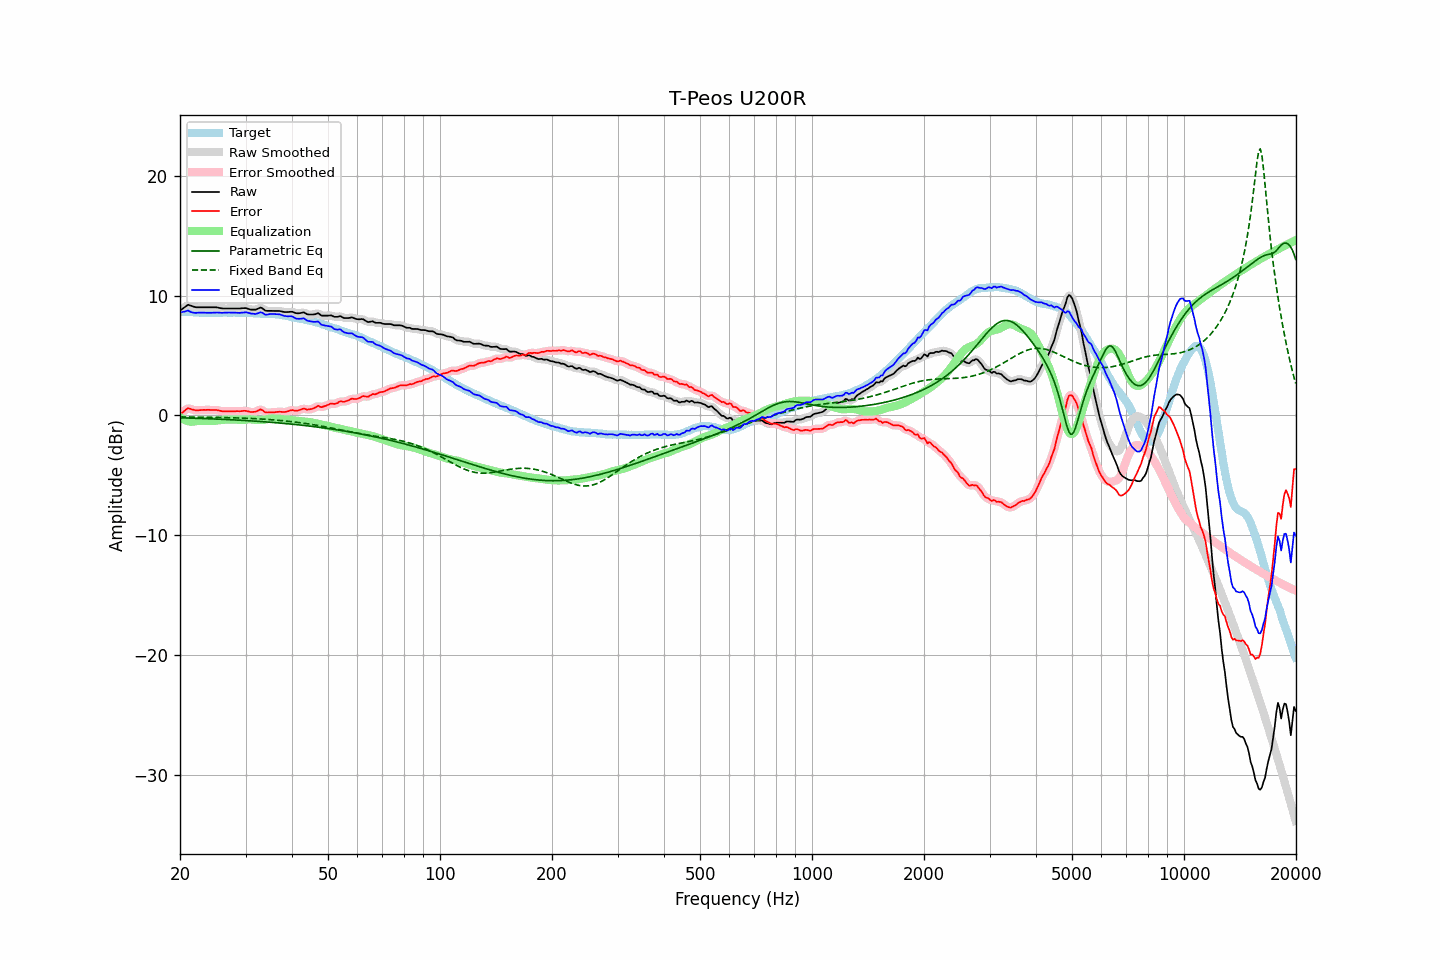

The table this chart was drawn from, first rows:
frequency, raw, error, smoothed, error_smoothed, equalization, parametric_eq, fixed_band_eq, equalized_raw, equalized_smoothed, target
20.00, 8.74, 0.08, 8.72, 0.06, -0.15, -0.19, -0.12, 8.60, 8.58, 8.66
20.20, 8.84, 0.19, 8.85, 0.20, -0.23, -0.20, -0.12, 8.61, 8.62, 8.65
20.40, 8.94, 0.30, 8.96, 0.32, -0.31, -0.20, -0.12, 8.63, 8.65, 8.64
20.61, 9.04, 0.40, 9.06, 0.42, -0.38, -0.20, -0.12, 8.66, 8.68, 8.64
20.81, 9.14, 0.52, 9.14, 0.52, -0.43, -0.21, -0.12, 8.71, 8.71, 8.62
21.02, 9.23, 0.61, 9.19, 0.57, -0.47, -0.21, -0.13, 8.76, 8.72, 8.62
21.23, 9.18, 0.57, 9.19, 0.58, -0.51, -0.22, -0.13, 8.67, 8.68, 8.61
21.44, 9.14, 0.52, 9.15, 0.53, -0.53, -0.22, -0.13, 8.61, 8.62, 8.62
21.66, 9.09, 0.48, 9.09, 0.48, -0.51, -0.23, -0.13, 8.58, 8.58, 8.61
21.87, 9.05, 0.45, 9.05, 0.45, -0.49, -0.23, -0.13, 8.56, 8.56, 8.60
22.09, 9.02, 0.43, 9.03, 0.43, -0.47, -0.23, -0.14, 8.55, 8.56, 8.59
22.31, 9.02, 0.43, 9.02, 0.43, -0.45, -0.24, -0.14, 8.57, 8.57, 8.59
22.54, 9.02, 0.44, 9.02, 0.44, -0.44, -0.24, -0.14, 8.58, 8.58, 8.58
22.76, 9.02, 0.45, 9.02, 0.45, -0.44, -0.25, -0.14, 8.58, 8.58, 8.57
22.99, 9.02, 0.46, 9.02, 0.46, -0.45, -0.25, -0.14, 8.57, 8.57, 8.56
23.22, 9.02, 0.47, 9.02, 0.46, -0.46, -0.26, -0.15, 8.57, 8.57, 8.55
23.45, 9.02, 0.46, 9.02, 0.47, -0.46, -0.26, -0.15, 8.56, 8.56, 8.56
23.69, 9.02, 0.47, 9.02, 0.47, -0.47, -0.27, -0.15, 8.56, 8.56, 8.55
23.92, 9.02, 0.47, 9.02, 0.47, -0.47, -0.27, -0.15, 8.55, 8.55, 8.55
24.16, 9.02, 0.46, 9.02, 0.46, -0.47, -0.28, -0.16, 8.55, 8.55, 8.56
24.40, 9.02, 0.45, 9.02, 0.45, -0.46, -0.28, -0.16, 8.56, 8.56, 8.57
24.65, 9.02, 0.45, 9.02, 0.45, -0.45, -0.29, -0.16, 8.57, 8.57, 8.57
24.89, 9.02, 0.45, 9.02, 0.45, -0.44, -0.30, -0.16, 8.58, 8.58, 8.57
25.14, 9.01, 0.45, 9.00, 0.44, -0.42, -0.30, -0.17, 8.59, 8.58, 8.56
25.39, 8.98, 0.42, 8.98, 0.42, -0.41, -0.31, -0.17, 8.57, 8.57, 8.56
25.65, 8.95, 0.39, 8.95, 0.39, -0.39, -0.31, -0.17, 8.56, 8.56, 8.56
25.91, 8.93, 0.36, 8.93, 0.36, -0.38, -0.32, -0.17, 8.55, 8.56, 8.57
26.16, 8.92, 0.34, 8.92, 0.34, -0.36, -0.32, -0.18, 8.56, 8.56, 8.58
26.43, 8.92, 0.34, 8.92, 0.34, -0.35, -0.33, -0.18, 8.57, 8.57, 8.58
26.69, 8.92, 0.34, 8.92, 0.34, -0.34, -0.34, -0.18, 8.58, 8.58, 8.58
26.96, 8.92, 0.35, 8.92, 0.35, -0.34, -0.34, -0.19, 8.58, 8.58, 8.57
27.23, 8.92, 0.35, 8.92, 0.35, -0.34, -0.35, -0.19, 8.58, 8.58, 8.57
27.50, 8.92, 0.35, 8.92, 0.35, -0.34, -0.36, -0.19, 8.58, 8.58, 8.57
27.77, 8.92, 0.34, 8.92, 0.34, -0.35, -0.36, -0.20, 8.58, 8.58, 8.58
28.05, 8.92, 0.34, 8.92, 0.35, -0.35, -0.37, -0.20, 8.57, 8.57, 8.58
28.33, 8.92, 0.36, 8.92, 0.35, -0.36, -0.38, -0.20, 8.56, 8.56, 8.56
28.62, 8.92, 0.36, 8.92, 0.35, -0.36, -0.39, -0.21, 8.56, 8.56, 8.56
28.90, 8.92, 0.35, 8.92, 0.36, -0.37, -0.39, -0.21, 8.55, 8.56, 8.57
29.19, 8.93, 0.36, 8.93, 0.37, -0.37, -0.40, -0.22, 8.56, 8.56, 8.57
29.48, 8.94, 0.38, 8.94, 0.38, -0.37, -0.41, -0.22, 8.57, 8.58, 8.56
29.78, 8.95, 0.39, 8.95, 0.39, -0.36, -0.42, -0.23, 8.59, 8.59, 8.56
30.08, 8.95, 0.38, 8.94, 0.38, -0.35, -0.42, -0.23, 8.61, 8.59, 8.57
30.38, 8.91, 0.35, 8.91, 0.35, -0.33, -0.43, -0.24, 8.58, 8.58, 8.56
30.68, 8.86, 0.32, 8.87, 0.32, -0.32, -0.44, -0.24, 8.54, 8.55, 8.54
30.99, 8.82, 0.28, 8.83, 0.30, -0.32, -0.45, -0.25, 8.50, 8.51, 8.54
31.30, 8.82, 0.29, 8.81, 0.29, -0.33, -0.46, -0.25, 8.49, 8.48, 8.53
31.61, 8.82, 0.30, 8.81, 0.29, -0.35, -0.47, -0.26, 8.47, 8.47, 8.52
31.93, 8.82, 0.31, 8.83, 0.32, -0.36, -0.48, -0.27, 8.46, 8.47, 8.51
32.24, 8.87, 0.36, 8.88, 0.38, -0.38, -0.48, -0.27, 8.50, 8.51, 8.51
32.57, 8.93, 0.44, 8.94, 0.44, -0.38, -0.49, -0.28, 8.55, 8.55, 8.49
32.89, 9.00, 0.51, 8.97, 0.48, -0.39, -0.50, -0.29, 8.62, 8.58, 8.49
33.22, 8.95, 0.46, 8.93, 0.45, -0.38, -0.51, -0.30, 8.57, 8.56, 8.49
33.55, 8.85, 0.37, 8.86, 0.37, -0.36, -0.52, -0.31, 8.49, 8.50, 8.48
33.89, 8.75, 0.26, 8.77, 0.29, -0.34, -0.53, -0.31, 8.41, 8.44, 8.49
34.23, 8.72, 0.25, 8.73, 0.25, -0.31, -0.54, -0.32, 8.41, 8.42, 8.47
34.57, 8.72, 0.25, 8.71, 0.24, -0.28, -0.55, -0.33, 8.44, 8.43, 8.47
34.92, 8.72, 0.26, 8.72, 0.25, -0.26, -0.56, -0.34, 8.46, 8.46, 8.46
35.27, 8.72, 0.25, 8.72, 0.26, -0.25, -0.57, -0.35, 8.47, 8.47, 8.47
35.62, 8.72, 0.27, 8.72, 0.27, -0.26, -0.58, -0.36, 8.46, 8.46, 8.45
35.97, 8.72, 0.27, 8.72, 0.27, -0.27, -0.60, -0.38, 8.45, 8.46, 8.45
... 635 more rows
